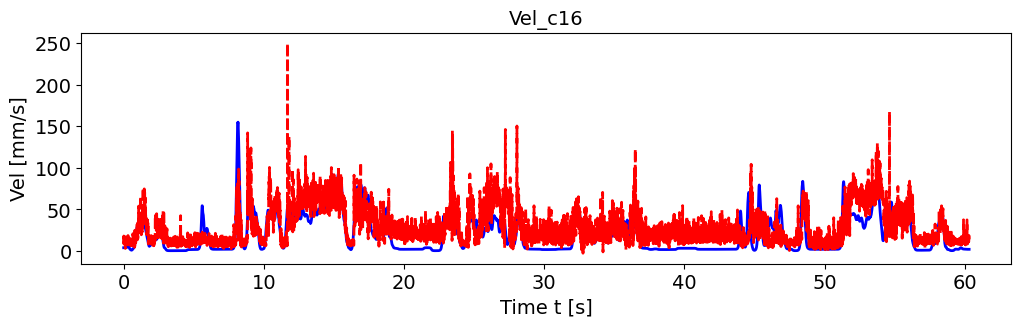

Source data for this figure (header and first rows):
, pred_vel, pred_vel_x, pred_vel_y, label_vel, label_vel_x, label_vel_y
0, 9.366, -0.08437, -2.393, 3.885, -0.6148, 3.546
1, 17.98, 2.566, -7.676, 3.887, -0.611, 3.586
2, 8.427, 2.352, -4.068, 3.888, -0.6018, 3.619
3, 10.29, 2.834, -1.128, 3.889, -0.5871, 3.646
4, 9.188, 1.271, -1.319, 3.889, -0.5663, 3.667
5, 13.97, 2.162, -4.669, 3.889, -0.5388, 3.684
6, 13.76, -2.189, 2.071, 3.887, -0.5038, 3.696
7, 13.2, 0.9454, -4.297, 3.886, -0.4603, 3.704
8, 9.992, 1.212, -3.423, 3.883, -0.407, 3.708
9, 13.88, 0.6596, -6.418, 3.88, -0.3422, 3.709
10, 10.2, 0.2612, -3.584, 3.878, -0.2877, 3.706
11, 9.96, 0.2362, -0.5898, 3.878, -0.2418, 3.699
12, 10.92, -2.12, -4.725, 3.879, -0.2031, 3.688
13, 10.99, 2.383, -6.272, 3.881, -0.1706, 3.673
14, 3.002, 3.284, -3.904, 3.885, -0.1431, 3.654
15, 11.04, -0.5955, -5.296, 3.891, -0.12, 3.629
16, 10.08, -0.2984, -1.756, 3.899, -0.1004, 3.598
17, 17, -2.16, -1.895, 3.909, -0.08391, 3.561
18, 7.917, 0.1724, -3.431, 3.921, -0.0699, 3.515
19, 7.519, -0.3186, -1.913, 3.936, -0.05799, 3.46
20, 14.84, 0.539, -9.617, 3.954, -0.04781, 3.393
21, 11.32, 2.285, -3.492, 3.975, -0.03907, 3.314
22, 14.36, -3.532, 0.3303, 4.002, -0.0315, 3.219
23, 9.693, 4.382, -4.654, 4.033, -0.02488, 3.106
24, 11.88, 1.959, -5.483, 4.07, -0.019, 2.971
25, 8.624, 1.466, -1.182, 4.115, -0.01369, 2.81
26, 11.15, -1.379, -2.292, 4.168, -0.008797, 2.619
27, 8.538, 0.5266, -5.814, 4.232, -0.004164, 2.392
28, 8.514, 1.739, 2.754, 4.307, 0.0003434, 2.121
29, 10.81, 0.9479, -3.487, 4.397, 0.004861, 1.799
30, 12.87, 1.008, -6.675, 4.504, 0.009525, 1.417
31, 10.16, 1.097, 3.624, 4.631, 0.01447, 0.9617
32, 7.836, 0.7819, -0.5387, 4.782, 0.01986, 0.4206
33, 9.723, 0.847, -0.3911, 4.962, 0.02584, -0.2228
34, 7.884, -0.8245, -1.724, 5.175, 0.03259, -0.9877
35, 8.326, -0.2983, -2.077, 5.429, 0.04033, -1.897
36, 7.609, -3.183, 1.216, 5.626, 0.04927, -2.643
37, 18.55, -1.777, 8.527, 5.77, 0.05969, -3.247
38, 11.97, -0.9119, -0.3169, 5.866, 0.0719, -3.727
39, 4.738, 1.981, 4.632, 5.918, 0.08627, -4.099
40, 10.21, -4.465, 2.218, 5.926, 0.1032, -4.373
41, 12.06, 1.019, -4.778, 5.891, 0.1233, -4.557
42, 8.111, -0.3492, -1.37, 5.812, 0.147, -4.657
43, 9.672, -0.9891, -0.7927, 5.687, 0.1752, -4.676
44, 7.718, 2.64, -1.684, 5.511, 0.2086, -4.614
45, 9.057, 0.5186, -2.435, 5.28, 0.2483, -4.47
46, 8.752, 0.07962, -1.198, 4.951, 0.2954, -4.203
47, 7.941, 0.3175, 3.99, 4.514, 0.3514, -3.806
48, 10.81, -1.113, -5.215, 3.956, 0.4179, -3.267
49, 11.88, 1.002, -7.35, 3.488, 0.4708, -2.817
50, 9.946, 0.57, -0.5098, 3.098, 0.5115, -2.442
51, 15.37, 2.413, -8.73, 2.773, 0.5414, -2.132
52, 12.03, 4.026, 1.29, 2.503, 0.5612, -1.876
53, 10.28, -0.8793, 0.45, 2.28, 0.5717, -1.668
54, 13.39, 6.686, -5.845, 2.099, 0.5731, -1.501
55, 9.744, -0.3194, -1.141, 1.952, 0.5655, -1.37
56, 8.176, -3.225, -5.017, 1.837, 0.5486, -1.272
57, 15.41, -1.527, -7.52, 1.717, 0.5219, -1.158
58, 13.26, 0.6312, 1.035, 1.59, 0.4847, -1.027
59, 6.546, 0.6162, -2.637, 1.452, 0.4358, -0.8726
... 7,171 more rows
